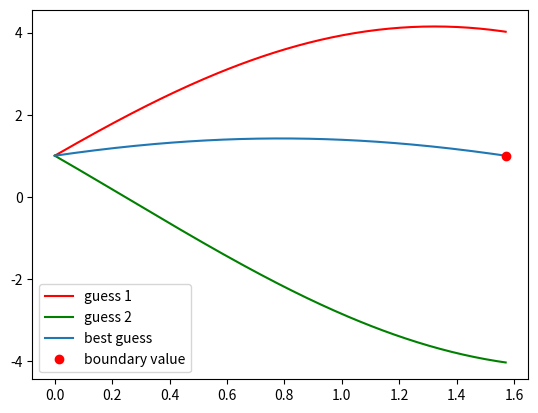

Source code (Python):
''' [redacted]
[redacted]
Section-A
Bsc Physics Hons'''

import numpy as np
import matplotlib.pyplot as plt
#initial and boundary conditions
yf=1
xi=0
xf=np.pi/2
X=np.linspace(xi,xf,159)
#defining a function for eulers method
def euler(g):
    xi=0
    xf=np.pi/2
    yi=1
    h=0.01
    Y=[yi]
    z0=g
    Z=[z0]
    #np.append(X,xf)    
    #print(len(X)
    while xi<=xf:
        y1= yi+ z0*h
        Y.append(y1)
        z1=z0- yi*h
        Z.append(z1)
        yi=y1
        z0=z1
        xi=xi+h
    return Y
#print(len(Z))
#print(X)
#guessing the initial slope
g1=4
g2=-4
Y1=euler(g1)
Y2=euler(g2)
plt.plot(X,Y1,'r',label='guess 1')
plt.plot(X,Y2,'g',label='guess 2')
         
#interpolation method
'''g=best guess
g2=guess 2
g1=guess 1
Y2=solution matrix for guess 2
Y1=solution matrix for guess 1
yf=final boundary value'''
g=g1 + ((g2-g1)*(yf-Y1[-1]))/(Y2[-1]-Y1[-1])
print(g)
plt.plot(X,euler(g),label='best guess')
plt.plot(xf,1,'ro',label='boundary value') 
plt.legend(loc='best')
